pico-8 play session: mixed d-pad (fixed 12-tick cycle)

[t = 4 s] mixed d-pad (1.2s cycle ×~3): → ← ↑ ↓ + 🅾/❎ taps, ~4s
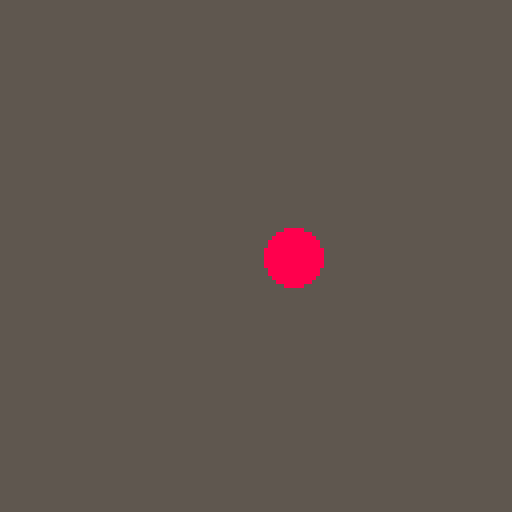
[t = 8 s] mixed d-pad (1.2s cycle ×~6): → ← ↑ ↓ + 🅾/❎ taps, ~8s
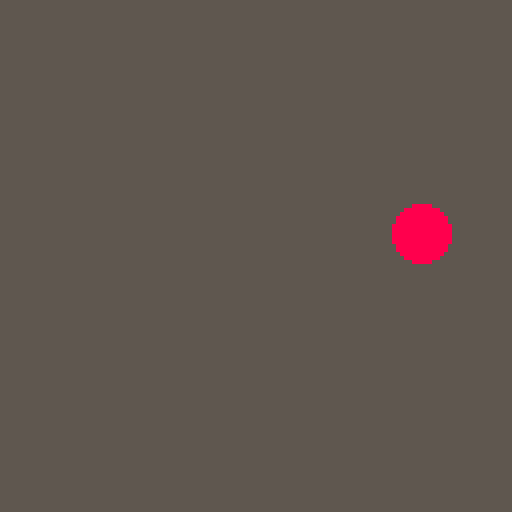

pico-8 cartridge
version 8
__lua__
x = 64
y = 64

function _init()
 music(0)
end

function _update()
 if btn(0) then x -= 1 end
 if btn(1) then x += 1 end
 if btn(2) then y -= 1 end
 if btn(3) then y += 1 end
end

function _draw()
 rectfill(0,0,127,127,5)
 circfill(x,y, 7, 8)
end
__gfx__
00000000000666000000000000000000000000000000000000000000000000000000000000000000000000000000000000000000000000000000000000000000
00000000006666600000000000000000000000000000000000000000000000000000000000000000000000000000000000000000000000000000000000000000
00700700755555550000000000000000000000000000000000000000000000000000000000000000000000000000000000000000000000000000000000000000
00077000755565550000000000000000000000000000000000000000000000000000000000000000000000000000000000000000000000000000000000000000
00077000066666660000000000000000000000000000000000000000000000000000000000000000000000000000000000000000000000000000000000000000
00700700006666600000000000000000000000000000000000000000000000000000000000000000000000000000000000000000000000000000000000000000
00000000000666000000000000000000000000000000000000000000000000000000000000000000000000000000000000000000000000000000000000000000
00000000000000000000000000000000000000000000000000000000000000000000000000000000000000000000000000000000000000000000000000000000
00000000000000000000000000000000000000000000000000000000000000000000000000000000000000000000000000000000000000000000000000000000
00000000000000000000000000000000000000000000000000000000000000000000000000000000000000000000000000000000000000000000000000000000
00000000000000000000000000000000000000000000000000000000000000000000000000000000000000000000000000000000000000000000000000000000
00000000000000000000000000000000000000000000000000000000000000000000000000000000000000000000000000000000000000000000000000000000
00000000000000000000000000000000000000000000000000000000000000000000000000000000000000000000000000000000000000000000000000000000
00000000000000000000000000000000000000000000000000000000000000000000000000000000000000000000000000000000000000000000000000000000
00000000000000000000000000000000000000000000000000000000000000000000000000000000000000000000000000000000000000000000000000000000
00000000000000000000000000000000000000000000000000000000000000000000000000000000000000000000000000000000000000000000000000000000
00000000000000000000000000000000000000000000000000000000000000000000000000000000000000000000000000000000000000000000000000000000
00000000000000000000000000000000000000000000000000000000000000000000000000000000000000000000000000000000000000000000000000000000
00000000000000000000000000000000000000000000000000000000000000000000000000000000000000000000000000000000000000000000000000000000
00000000000000000000000000000000000000000000000000000000000000000000000000000000000000000000000000000000000000000000000000000000
00000000000000000000000000000000000000000000000000000000000000000000000000000000000000000000000000000000000000000000000000000000
00000000000000000000000000000000000000000000000000000000000000000000000000000000000000000000000000000000000000000000000000000000
00000000000000000000000000000000000000000000000000000000000000000000000000000000000000000000000000000000000000000000000000000000
00000000000000000000000000000000000000000000000000000000000000000000000000000000000000000000000000000000000000000000000000000000
00000000000000000000000000000000000000000000000000000000000000000000000000000000000000000000000000000000000000000000000000000000
00000000000000000000000000000000000000000000000000000000000000000000000000000000000000000000000000000000000000000000000000000000
00000000000000000000000000000000000000000000000000000000000000000000000000000000000000000000000000000000000000000000000000000000
00000000000000000000000000000000000000000000000000000000000000000000000000000000000000000000000000000000000000000000000000000000
00000000000000000000000000000000000000000000000000000000000000000000000000000000000000000000000000000000000000000000000000000000
00000000000000000000000000000000000000000000000000000000000000000000000000000000000000000000000000000000000000000000000000000000
00000000000000000000000000000000000000000000000000000000000000000000000000000000000000000000000000000000000000000000000000000000
00000000000000000000000000000000000000000000000000000000000000000000000000000000000000000000000000000000000000000000000000000000
00000000000000000000000000000000000000000000000000000000000000000000000000000000000000000000000000000000000000000000000000000000
00000000000000000000000000000000000000000000000000000000000000000000000000000000000000000000000000000000000000000000000000000000
00000000000000000000000000000000000000000000000000000000000000000000000000000000000000000000000000000000000000000000000000000000
00000000000000000000000000000000000000000000000000000000000000000000000000000000000000000000000000000000000000000000000000000000
00000000000000000000000000000000000000000000000000000000000000000000000000000000000000000000000000000000000000000000000000000000
00000000000000000000000000000000000000000000000000000000000000000000000000000000000000000000000000000000000000000000000000000000
00000000000000000000000000000000000000000000000000000000000000000000000000000000000000000000000000000000000000000000000000000000
00000000000000000000000000000000000000000000000000000000000000000000000000000000000000000000000000000000000000000000000000000000
00000000000000000000000000000000000000000000000000000000000000000000000000000000000000000000000000000000000000000000000000000000
00000000000000000000000000000000000000000000000000000000000000000000000000000000000000000000000000000000000000000000000000000000
00000000000000000000000000000000000000000000000000000000000000000000000000000000000000000000000000000000000000000000000000000000
00000000000000000000000000000000000000000000000000000000000000000000000000000000000000000000000000000000000000000000000000000000
00000000000000000000000000000000000000000000000000000000000000000000000000000000000000000000000000000000000000000000000000000000
00000000000000000000000000000000000000000000000000000000000000000000000000000000000000000000000000000000000000000000000000000000
00000000000000000000000000000000000000000000000000000000000000000000000000000000000000000000000000000000000000000000000000000000
00000000000000000000000000000000000000000000000000000000000000000000000000000000000000000000000000000000000000000000000000000000
00000000000000000000000000000000000000000000000000000000000000000000000000000000000000000000000000000000000000000000000000000000
00000000000000000000000000000000000000000000000000000000000000000000000000000000000000000000000000000000000000000000000000000000
00000000000000000000000000000000000000000000000000000000000000000000000000000000000000000000000000000000000000000000000000000000
00000000000000000000000000000000000000000000000000000000000000000000000000000000000000000000000000000000000000000000000000000000
00000000000000000000000000000000000000000000000000000000000000000000000000000000000000000000000000000000000000000000000000000000
00000000000000000000000000000000000000000000000000000000000000000000000000000000000000000000000000000000000000000000000000000000
00000000000000000000000000000000000000000000000000000000000000000000000000000000000000000000000000000000000000000000000000000000
00000000000000000000000000000000000000000000000000000000000000000000000000000000000000000000000000000000000000000000000000000000
00000000000000000000000000000000000000000000000000000000000000000000000000000000000000000000000000000000000000000000000000000000
00000000000000000000000000000000000000000000000000000000000000000000000000000000000000000000000000000000000000000000000000000000
00000000000000000000000000000000000000000000000000000000000000000000000000000000000000000000000000000000000000000000000000000000
00000000000000000000000000000000000000000000000000000000000000000000000000000000000000000000000000000000000000000000000000000000
00000000000000000000000000000000000000000000000000000000000000000000000000000000000000000000000000000000000000000000000000000000
00000000000000000000000000000000000000000000000000000000000000000000000000000000000000000000000000000000000000000000000000000000
00000000000000000000000000000000000000000000000000000000000000000000000000000000000000000000000000000000000000000000000000000000
00000000000000000000000000000000000000000000000000000000000000000000000000000000000000000000000000000000000000000000000000000000
00000000000000000000000000000000000000000000000000000000000000000000000000000000000000000000000000000000000000000000000000000000
00000000000000000000000000000000000000000000000000000000000000000000000000000000000000000000000000000000000000000000000000000000
00000000000000000000000000000000000000000000000000000000000000000000000000000000000000000000000000000000000000000000000000000000
00000000000000000000000000000000000000000000000000000000000000000000000000000000000000000000000000000000000000000000000000000000
00000000000000000000000000000000000000000000000000000000000000000000000000000000000000000000000000000000000000000000000000000000
00000000000000000000000000000000000000000000000000000000000000000000000000000000000000000000000000000000000000000000000000000000
00000000000000000000000000000000000000000000000000000000000000000000000000000000000000000000000000000000000000000000000000000000
00000000000000000000000000000000000000000000000000000000000000000000000000000000000000000000000000000000000000000000000000000000
00000000000000000000000000000000000000000000000000000000000000000000000000000000000000000000000000000000000000000000000000000000
00000000000000000000000000000000000000000000000000000000000000000000000000000000000000000000000000000000000000000000000000000000
00000000000000000000000000000000000000000000000000000000000000000000000000000000000000000000000000000000000000000000000000000000
00000000000000000000000000000000000000000000000000000000000000000000000000000000000000000000000000000000000000000000000000000000
00000000000000000000000000000000000000000000000000000000000000000000000000000000000000000000000000000000000000000000000000000000
00000000000000000000000000000000000000000000000000000000000000000000000000000000000000000000000000000000000000000000000000000000
00000000000000000000000000000000000000000000000000000000000000000000000000000000000000000000000000000000000000000000000000000000
00000000000000000000000000000000000000000000000000000000000000000000000000000000000000000000000000000000000000000000000000000000
00000000000000000000000000000000000000000000000000000000000000000000000000000000000000000000000000000000000000000000000000000000
00000000000000000000000000000000000000000000000000000000000000000000000000000000000000000000000000000000000000000000000000000000
00000000000000000000000000000000000000000000000000000000000000000000000000000000000000000000000000000000000000000000000000000000
00000000000000000000000000000000000000000000000000000000000000000000000000000000000000000000000000000000000000000000000000000000
00000000000000000000000000000000000000000000000000000000000000000000000000000000000000000000000000000000000000000000000000000000
00000000000000000000000000000000000000000000000000000000000000000000000000000000000000000000000000000000000000000000000000000000
00000000000000000000000000000000000000000000000000000000000000000000000000000000000000000000000000000000000000000000000000000000
00000000000000000000000000000000000000000000000000000000000000000000000000000000000000000000000000000000000000000000000000000000
00000000000000000000000000000000000000000000000000000000000000000000000000000000000000000000000000000000000000000000000000000000
00000000000000000000000000000000000000000000000000000000000000000000000000000000000000000000000000000000000000000000000000000000
00000000000000000000000000000000000000000000000000000000000000000000000000000000000000000000000000000000000000000000000000000000
00000000000000000000000000000000000000000000000000000000000000000000000000000000000000000000000000000000000000000000000000000000
00000000000000000000000000000000000000000000000000000000000000000000000000000000000000000000000000000000000000000000000000000000
00000000000000000000000000000000000000000000000000000000000000000000000000000000000000000000000000000000000000000000000000000000
00000000000000000000000000000000000000000000000000000000000000000000000000000000000000000000000000000000000000000000000000000000
00000000000000000000000000000000000000000000000000000000000000000000000000000000000000000000000000000000000000000000000000000000
00000000000000000000000000000000000000000000000000000000000000000000000000000000000000000000000000000000000000000000000000000000
00000000000000000000000000000000000000000000000000000000000000000000000000000000000000000000000000000000000000000000000000000000
00000000000000000000000000000000000000000000000000000000000000000000000000000000000000000000000000000000000000000000000000000000
00000000000000000000000000000000000000000000000000000000000000000000000000000000000000000000000000000000000000000000000000000000
00000000000000000000000000000000000000000000000000000000000000000000000000000000000000000000000000000000000000000000000000000000
00000000000000000000000000000000000000000000000000000000000000000000000000000000000000000000000000000000000000000000000000000000
00000000000000000000000000000000000000000000000000000000000000000000000000000000000000000000000000000000000000000000000000000000
00000000000000000000000000000000000000000000000000000000000000000000000000000000000000000000000000000000000000000000000000000000
00000000000000000000000000000000000000000000000000000000000000000000000000000000000000000000000000000000000000000000000000000000
00000000000000000000000000000000000000000000000000000000000000000000000000000000000000000000000000000000000000000000000000000000
00000000000000000000000000000000000000000000000000000000000000000000000000000000000000000000000000000000000000000000000000000000
00000000000000000000000000000000000000000000000000000000000000000000000000000000000000000000000000000000000000000000000000000000
00000000000000000000000000000000000000000000000000000000000000000000000000000000000000000000000000000000000000000000000000000000
00000000000000000000000000000000000000000000000000000000000000000000000000000000000000000000000000000000000000000000000000000000
00000000000000000000000000000000000000000000000000000000000000000000000000000000000000000000000000000000000000000000000000000000
00000000000000000000000000000000000000000000000000000000000000000000000000000000000000000000000000000000000000000000000000000000
00000000000000000000000000000000000000000000000000000000000000000000000000000000000000000000000000000000000000000000000000000000
00000000000000000000000000000000000000000000000000000000000000000000000000000000000000000000000000000000000000000000000000000000
00000000000000000000000000000000000000000000000000000000000000000000000000000000000000000000000000000000000000000000000000000000
00000000000000000000000000000000000000000000000000000000000000000000000000000000000000000000000000000000000000000000000000000000
00000000000000000000000000000000000000000000000000000000000000000000000000000000000000000000000000000000000000000000000000000000
00000000000000000000000000000000000000000000000000000000000000000000000000000000000000000000000000000000000000000000000000000000
00000000000000000000000000000000000000000000000000000000000000000000000000000000000000000000000000000000000000000000000000000000
00000000000000000000000000000000000000000000000000000000000000000000000000000000000000000000000000000000000000000000000000000000
00000000000000000000000000000000000000000000000000000000000000000000000000000000000000000000000000000000000000000000000000000000
00000000000000000000000000000000000000000000000000000000000000000000000000000000000000000000000000000000000000000000000000000000
00000000000000000000000000000000000000000000000000000000000000000000000000000000000000000000000000000000000000000000000000000000
00000000000000000000000000000000000000000000000000000000000000000000000000000000000000000000000000000000000000000000000000000000
00000000000000000000000000000000000000000000000000000000000000000000000000000000000000000000000000000000000000000000000000000000
00000000000000000000000000000000000000000000000000000000000000000000000000000000000000000000000000000000000000000000000000000000
00000000000000000000000000000000000000000000000000000000000000000000000000000000000000000000000000000000000000000000000000000000
00000000000000000000000000000000000000000000000000000000000000000000000000000000000000000000000000000000000000000000000000000000
__gff__
0000000000000000000000000000000000000000000000000000000000000000000000000000000000000000000000000000000000000000000000000000000000000000000000000000000000000000000000000000000000000000000000000000000000000000000000000000000000000000000000000000000000000000
0000000000000000000000000000000000000000000000000000000000000000000000000000000000000000000000000000000000000000000000000000000000000000000000000000000000000000000000000000000000000000000000000000000000000000000000000000000000000000000000000000000000000000
__map__
0000000000000000000000000000000000000000000000000000000000000000000000000000000000000000000000000000000000000000000000000000000000000000000000000000000000000000000000000000000000000000000000000000000000000000000000000000000000000000000000000000000000000000
0000000000000000000000000000000000000000000000000000000000000000000000000000000000000000000000000000000000000000000000000000000000000000000000000000000000000000000000000000000000000000000000000000000000000000000000000000000000000000000000000000000000000000
0001000000000100000000010000000000000000000000000000000000000000000000000000000000000000000000000000000000000000000000000000000000000000000000000000000000000000000000000000000000000000000000000000000000000000000000000000000000000000000000000000000000000000
0000000000000000000000000000000000000000000000000000000000000000000000000000000000000000000000000000000000000000000000000000000000000000000000000000000000000000000000000000000000000000000000000000000000000000000000000000000000000000000000000000000000000000
0000000000000000000000000000000000000000000000000000000000000000000000000000000000000000000000000000000000000000000000000000000000000000000000000000000000000000000000000000000000000000000000000000000000000000000000000000000000000000000000000000000000000000
0001000000000100000000010000000000000000000000000000000000000000000000000000000000000000000000000000000000000000000000000000000000000000000000000000000000000000000000000000000000000000000000000000000000000000000000000000000000000000000000000000000000000000
0000000000000000000000000000000000000000000000000000000000000000000000000000000000000000000000000000000000000000000000000000000000000000000000000000000000000000000000000000000000000000000000000000000000000000000000000000000000000000000000000000000000000000
0000000000000000000000000000000000000000000000000000000000000000000000000000000000000000000000000000000000000000000000000000000000000000000000000000000000000000000000000000000000000000000000000000000000000000000000000000000000000000000000000000000000000000
0000000000000000000000000000000000000000000000000000000000000000000000000000000000000000000000000000000000000000000000000000000000000000000000000000000000000000000000000000000000000000000000000000000000000000000000000000000000000000000000000000000000000000
0000000000000000000000000000000000000000000000000000000000000000000000000000000000000000000000000000000000000000000000000000000000000000000000000000000000000000000000000000000000000000000000000000000000000000000000000000000000000000000000000000000000000000
0000000000000000000000000000000000000000000000000000000000000000000000000000000000000000000000000000000000000000000000000000000000000000000000000000000000000000000000000000000000000000000000000000000000000000000000000000000000000000000000000000000000000000
0000000000000000000000000000000000000000000000000000000000000000000000000000000000000000000000000000000000000000000000000000000000000000000000000000000000000000000000000000000000000000000000000000000000000000000000000000000000000000000000000000000000000000
0000000000000000000000000000000000000000000000000000000000000000000000000000000000000000000000000000000000000000000000000000000000000000000000000000000000000000000000000000000000000000000000000000000000000000000000000000000000000000000000000000000000000000
0000000000000000000000000000000000000000000000000000000000000000000000000000000000000000000000000000000000000000000000000000000000000000000000000000000000000000000000000000000000000000000000000000000000000000000000000000000000000000000000000000000000000000
0000000000000000000000000000000000000000000000000000000000000000000000000000000000000000000000000000000000000000000000000000000000000000000000000000000000000000000000000000000000000000000000000000000000000000000000000000000000000000000000000000000000000000
0000000000000000000000000000000000000000000000000000000000000000000000000000000000000000000000000000000000000000000000000000000000000000000000000000000000000000000000000000000000000000000000000000000000000000000000000000000000000000000000000000000000000000
0000000000000000000000000000000000000000000000000000000000000000000000000000000000000000000000000000000000000000000000000000000000000000000000000000000000000000000000000000000000000000000000000000000000000000000000000000000000000000000000000000000000000000
0000000000000000000000000000000000000000000000000000000000000000000000000000000000000000000000000000000000000000000000000000000000000000000000000000000000000000000000000000000000000000000000000000000000000000000000000000000000000000000000000000000000000000
0000000000000000000000000000000000000000000000000000000000000000000000000000000000000000000000000000000000000000000000000000000000000000000000000000000000000000000000000000000000000000000000000000000000000000000000000000000000000000000000000000000000000000
0000000000000000000000000000000000000000000000000000000000000000000000000000000000000000000000000000000000000000000000000000000000000000000000000000000000000000000000000000000000000000000000000000000000000000000000000000000000000000000000000000000000000000
0000000000000000000000000000000000000000000000000000000000000000000000000000000000000000000000000000000000000000000000000000000000000000000000000000000000000000000000000000000000000000000000000000000000000000000000000000000000000000000000000000000000000000
0000000000000000000000000000000000000000000000000000000000000000000000000000000000000000000000000000000000000000000000000000000000000000000000000000000000000000000000000000000000000000000000000000000000000000000000000000000000000000000000000000000000000000
0000000000000000000000000000000000000000000000000000000000000000000000000000000000000000000000000000000000000000000000000000000000000000000000000000000000000000000000000000000000000000000000000000000000000000000000000000000000000000000000000000000000000000
0000000000000000000000000000000000000000000000000000000000000000000000000000000000000000000000000000000000000000000000000000000000000000000000000000000000000000000000000000000000000000000000000000000000000000000000000000000000000000000000000000000000000000
0000000000000000000000000000000000000000000000000000000000000000000000000000000000000000000000000000000000000000000000000000000000000000000000000000000000000000000000000000000000000000000000000000000000000000000000000000000000000000000000000000000000000000
0000000000000000000000000000000000000000000000000000000000000000000000000000000000000000000000000000000000000000000000000000000000000000000000000000000000000000000000000000000000000000000000000000000000000000000000000000000000000000000000000000000000000000
0000000000000000000000000000000000000000000000000000000000000000000000000000000000000000000000000000000000000000000000000000000000000000000000000000000000000000000000000000000000000000000000000000000000000000000000000000000000000000000000000000000000000000
0000000000000000000000000000000000000000000000000000000000000000000000000000000000000000000000000000000000000000000000000000000000000000000000000000000000000000000000000000000000000000000000000000000000000000000000000000000000000000000000000000000000000000
0000000000000000000000000000000000000000000000000000000000000000000000000000000000000000000000000000000000000000000000000000000000000000000000000000000000000000000000000000000000000000000000000000000000000000000000000000000000000000000000000000000000000000
0000000000000000000000000000000000000000000000000000000000000000000000000000000000000000000000000000000000000000000000000000000000000000000000000000000000000000000000000000000000000000000000000000000000000000000000000000000000000000000000000000000000000000
0000000000000000000000000000000000000000000000000000000000000000000000000000000000000000000000000000000000000000000000000000000000000000000000000000000000000000000000000000000000000000000000000000000000000000000000000000000000000000000000000000000000000000
0000000000000000000000000000000000000000000000000000000000000000000000000000000000000000000000000000000000000000000000000000000000000000000000000000000000000000000000000000000000000000000000000000000000000000000000000000000000000000000000000000000000000000
